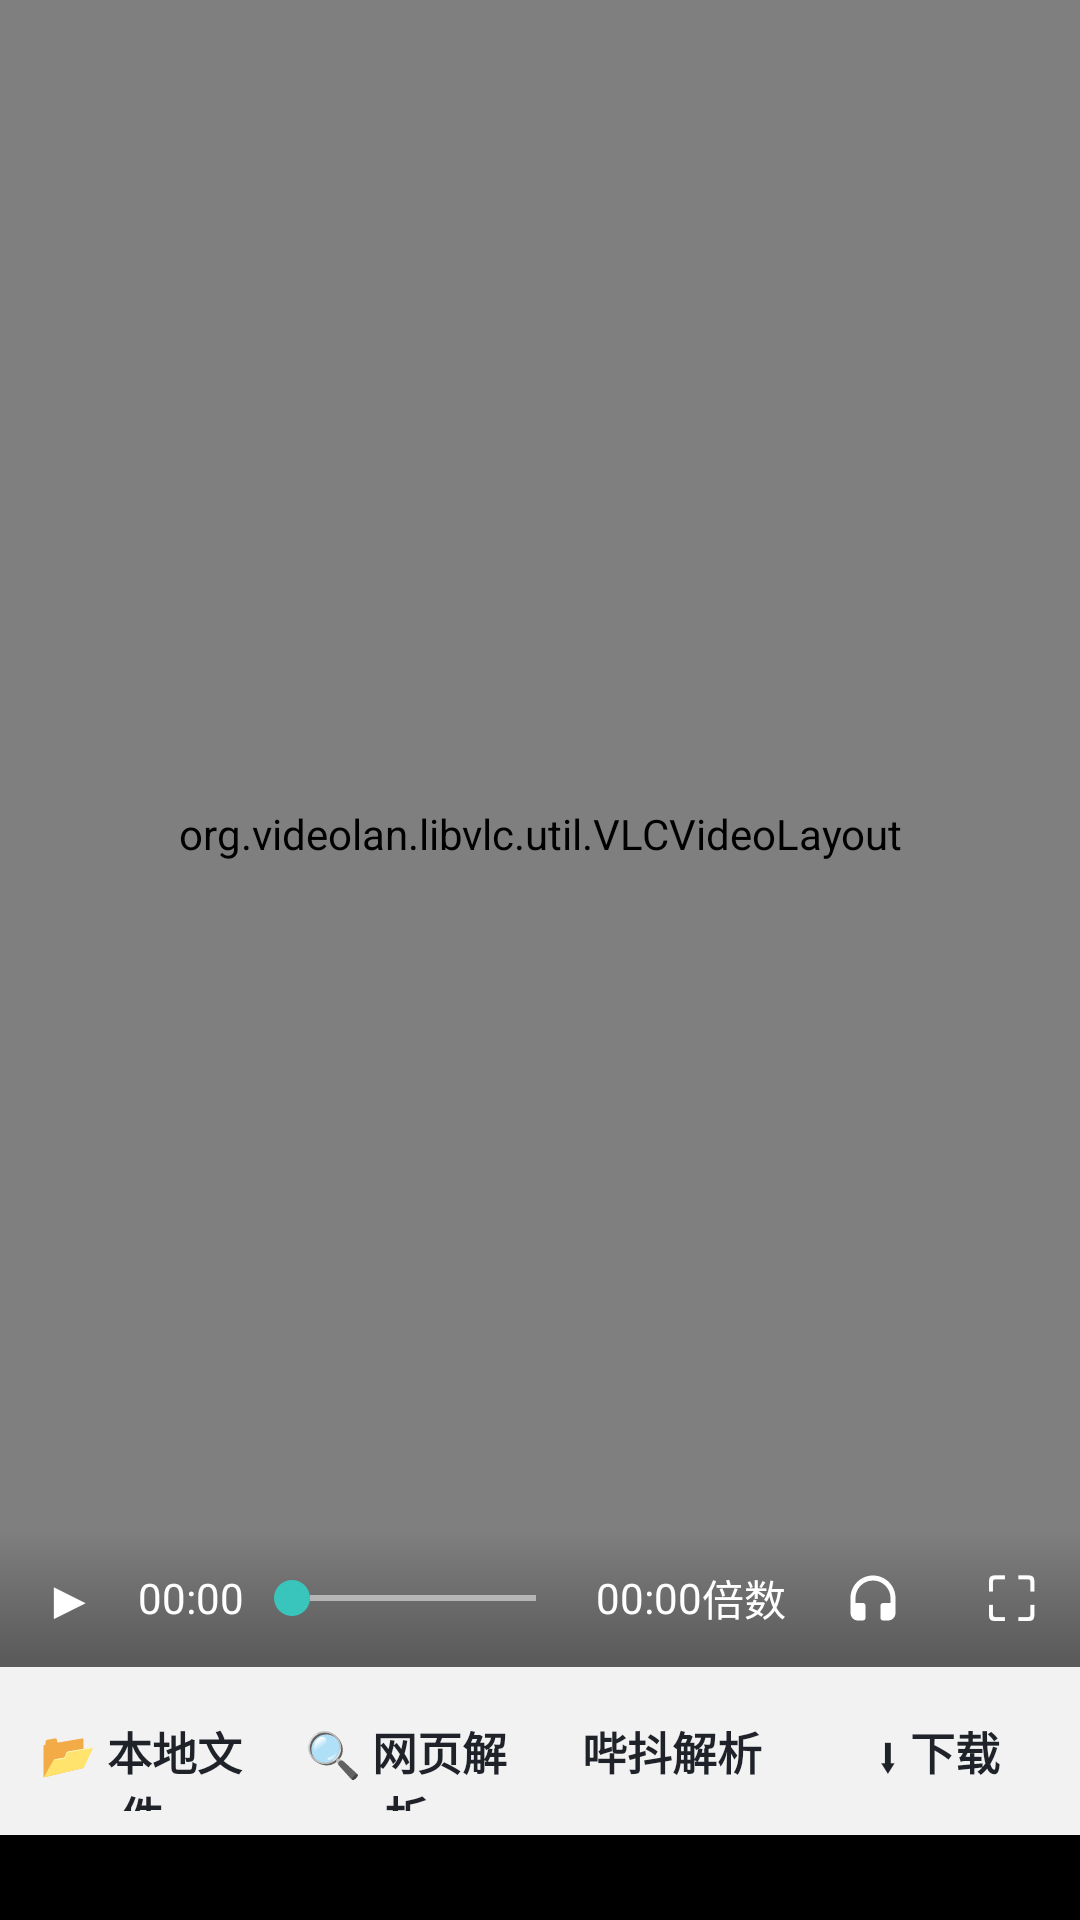

Reconstruct the res/layout file that produces this screen, plus the resources it refers to.
<!-- AndroidManifest.xml: application theme AppTheme -->
<!-- res/layout/activity_player.xml -->
<?xml version="1.0" encoding="utf-8"?>
<LinearLayout xmlns:android="http://schemas.android.com/apk/res/android"
    android:id="@+id/playerRoot"
    android:layout_width="match_parent" android:layout_height="match_parent"
    android:orientation="vertical"
    android:background="#000000">

    <LinearLayout android:id="@+id/headerBar"
        android:visibility="gone"
        android:layout_width="match_parent" android:layout_height="56dp"
        android:background="@color/blue2"
        android:gravity="center_vertical"
        android:paddingLeft="8dp" android:paddingRight="16dp">
        <TextView android:id="@+id/btnBack"
            android:layout_width="40dp" android:layout_height="match_parent"
            android:text="‹" android:textColor="#FFFFFF"
            android:textSize="26sp" android:gravity="center"/>
        <TextView
            android:layout_width="wrap_content" android:layout_height="wrap_content"
            android:text="VLC 播放器" android:textColor="#FFFFFF"
            android:textSize="18sp" android:textStyle="bold"/>
    </LinearLayout>

    <FrameLayout android:id="@+id/videoContainer"
        android:layout_width="match_parent" android:layout_height="0dp"
        android:layout_weight="1"
        android:background="#000000">

        <org.videolan.libvlc.util.VLCVideoLayout
            android:id="@+id/videoLayout"
            android:layout_width="match_parent" android:layout_height="match_parent"
            android:background="#000000"/>

        <ProgressBar android:id="@+id/loading"
            android:layout_width="50dp" android:layout_height="50dp"
            android:layout_gravity="center"
            android:indeterminateDuration="2000"
            android:visibility="gone"/>

        <ProgressBar android:id="@+id/bottomProgress"
            style="?android:attr/progressBarStyleHorizontal"
            android:layout_width="match_parent" android:layout_height="1dp"
            android:layout_gravity="bottom"
            android:max="1000"
            android:progressDrawable="@drawable/dk_progress_bar"
            android:visibility="gone"/>

        <LinearLayout android:id="@+id/speedMenu"
            android:layout_width="wrap_content" android:layout_height="wrap_content"
            android:layout_gravity="right|center_vertical"
            android:orientation="vertical"
            android:background="#99000000"
            android:visibility="gone"/>

        <LinearLayout android:id="@+id/controlsOverlay"
            android:layout_width="match_parent" android:layout_height="46dp"
            android:layout_gravity="bottom"
            android:gravity="center_vertical"
            android:orientation="horizontal"
            android:background="@drawable/dk_bottom_bg">

            <TextView android:id="@+id/btnToggle"
                android:layout_width="46dp" android:layout_height="46dp"
                android:gravity="center"
                android:text="▶" android:textColor="#FFFFFF" android:textSize="18sp"/>

            <TextView android:id="@+id/tvTime"
                android:layout_width="wrap_content" android:layout_height="wrap_content"
                android:text="00:00" android:textColor="#FFFFFF" android:textSize="14sp"/>

            <SeekBar android:id="@+id/seek"
                android:layout_width="0dp" android:layout_height="40dp"
                android:layout_gravity="center_vertical"
                android:layout_marginLeft="10dp" android:layout_marginRight="20dp"
                android:layout_weight="1"
                android:background="@null"
                android:max="1000" android:maxHeight="2dp" android:minHeight="2dp"
                android:paddingLeft="0dp" android:paddingRight="0dp"
                android:progressDrawable="@drawable/dk_progress_bar"
                android:thumb="@drawable/dk_seek_thumb" android:thumbOffset="0dp"/>

            <TextView android:id="@+id/tvTotal"
                android:layout_width="wrap_content" android:layout_height="wrap_content"
                android:text="00:00" android:textColor="#FFFFFF" android:textSize="14sp"/>

            <TextView android:id="@+id/tvSpeed"
                android:layout_width="wrap_content" android:layout_height="wrap_content"
                android:layout_marginRight="6dp"
                android:text="倍数" android:textColor="#FFFFFF" android:textSize="14sp"/>

            <ImageView android:id="@+id/btnBg"
                android:layout_width="46dp" android:layout_height="46dp"
                android:padding="13dp"
                android:src="@drawable/ic_headphones"/>

            <TextView android:id="@+id/btnFull"
                android:layout_width="46dp" android:layout_height="46dp"
                android:gravity="center"
                android:text="⛶" android:textColor="#FFFFFF" android:textSize="20sp"/>
        </LinearLayout>
    </FrameLayout>

    <LinearLayout android:id="@+id/bottomBar"
        android:layout_width="match_parent" android:layout_height="wrap_content"
        android:orientation="horizontal"
        android:background="#F2FFFFFF" android:padding="8dp">

        <TextView android:id="@+id/btnPick"
            android:layout_width="0dp" android:layout_weight="1"
            android:layout_height="40dp" android:gravity="center"
            android:text="📂 本地文件" android:textColor="#1F2329" android:textSize="15sp" android:textStyle="bold"/>

        <TextView android:id="@+id/btnSniff"
            android:layout_width="0dp" android:layout_weight="1"
            android:layout_height="40dp" android:gravity="center"
            android:layout_marginLeft="10dp"
            android:text="🔍 网页解析" android:textColor="#1F2329" android:textSize="15sp" android:textStyle="bold"/>

        <TextView android:id="@+id/btnDouchi"
            android:layout_width="0dp" android:layout_weight="1"
            android:layout_height="40dp" android:gravity="center"
            android:layout_marginLeft="10dp"
            android:text="哔抖解析" android:textColor="#1F2329" android:textSize="15sp" android:textStyle="bold"/>

        <TextView android:id="@+id/btnDl"
            android:layout_width="0dp" android:layout_weight="1"
            android:layout_height="40dp" android:gravity="center"
            android:layout_marginLeft="10dp"
            android:text="⬇ 下载" android:textColor="#1F2329" android:textSize="15sp" android:textStyle="bold"/>
    </LinearLayout>

    <TextView android:id="@+id/tvPlayState"
        android:layout_width="match_parent" android:layout_height="wrap_content"
        android:background="#66000000" android:padding="6dp"
        android:text="" android:textColor="#AAB4C0" android:textSize="12sp"
        android:maxLines="1" android:ellipsize="end"/>
</LinearLayout>
<!-- resources referenced by this layout -->
<resources>
  <color name="blue2">#1677FF</color>
  <!-- drawable dk_bottom_bg (drawable) -->
  <?xml version="1.0" encoding="utf-8"?>
  <shape xmlns:android="http://schemas.android.com/apk/res/android">
      <gradient android:startColor="#00000000" android:endColor="#4D000000" android:angle="270"/>
  </shape>
  <!-- drawable dk_progress_bar (drawable) -->
  <?xml version="1.0" encoding="utf-8"?>
  <layer-list xmlns:android="http://schemas.android.com/apk/res/android">
      <item android:id="@android:id/background">
          <shape><solid android:color="#7FFFFFFF"/></shape>
      </item>
      <item android:id="@android:id/progress">
          <clip><shape><solid android:color="#39C5BB"/></shape></clip>
      </item>
  </layer-list>
  <!-- drawable dk_seek_thumb (drawable) -->
  <?xml version="1.0" encoding="utf-8"?>
  <shape xmlns:android="http://schemas.android.com/apk/res/android" android:shape="oval">
      <solid android:color="#39C5BB"/>
      <size android:width="12dp" android:height="12dp"/>
  </shape>
  <!-- drawable ic_headphones (drawable) -->
  <?xml version="1.0" encoding="utf-8"?>
  <vector xmlns:android="http://schemas.android.com/apk/res/android"
      android:width="20dp" android:height="20dp"
      android:viewportWidth="24" android:viewportHeight="24">
      <path android:fillColor="#FFFFFF"
          android:pathData="M12,3C7.03,3 3,7.03 3,12v6c0,1.66 1.34,3 3,3h2c0.55,0 1,-0.45 1,-1v-5c0,-0.55 -0.45,-1 -1,-1H5v-2c0,-3.87 3.13,-7 7,-7s7,3.13 7,7v2h-3c-0.55,0 -1,0.45 -1,1v5c0,0.55 0.45,1 1,1h2c1.66,0 3,-1.34 3,-3v-6C21,7.03 16.97,3 12,3z"/>
  </vector>
  <style name="AppTheme" parent="android:Theme.Material.Light.NoActionBar">
          <item name="android:windowFullscreen">true</item>
          <item name="android:windowNoTitle">true</item>
          <item name="android:windowTranslucentNavigation">true</item>
          <item name="android:windowBackground">@color/bg</item>
          <item name="android:colorAccent">@color/blue2</item>
      </style>
  <color name="bg">#EEF4FF</color>
</resources>
